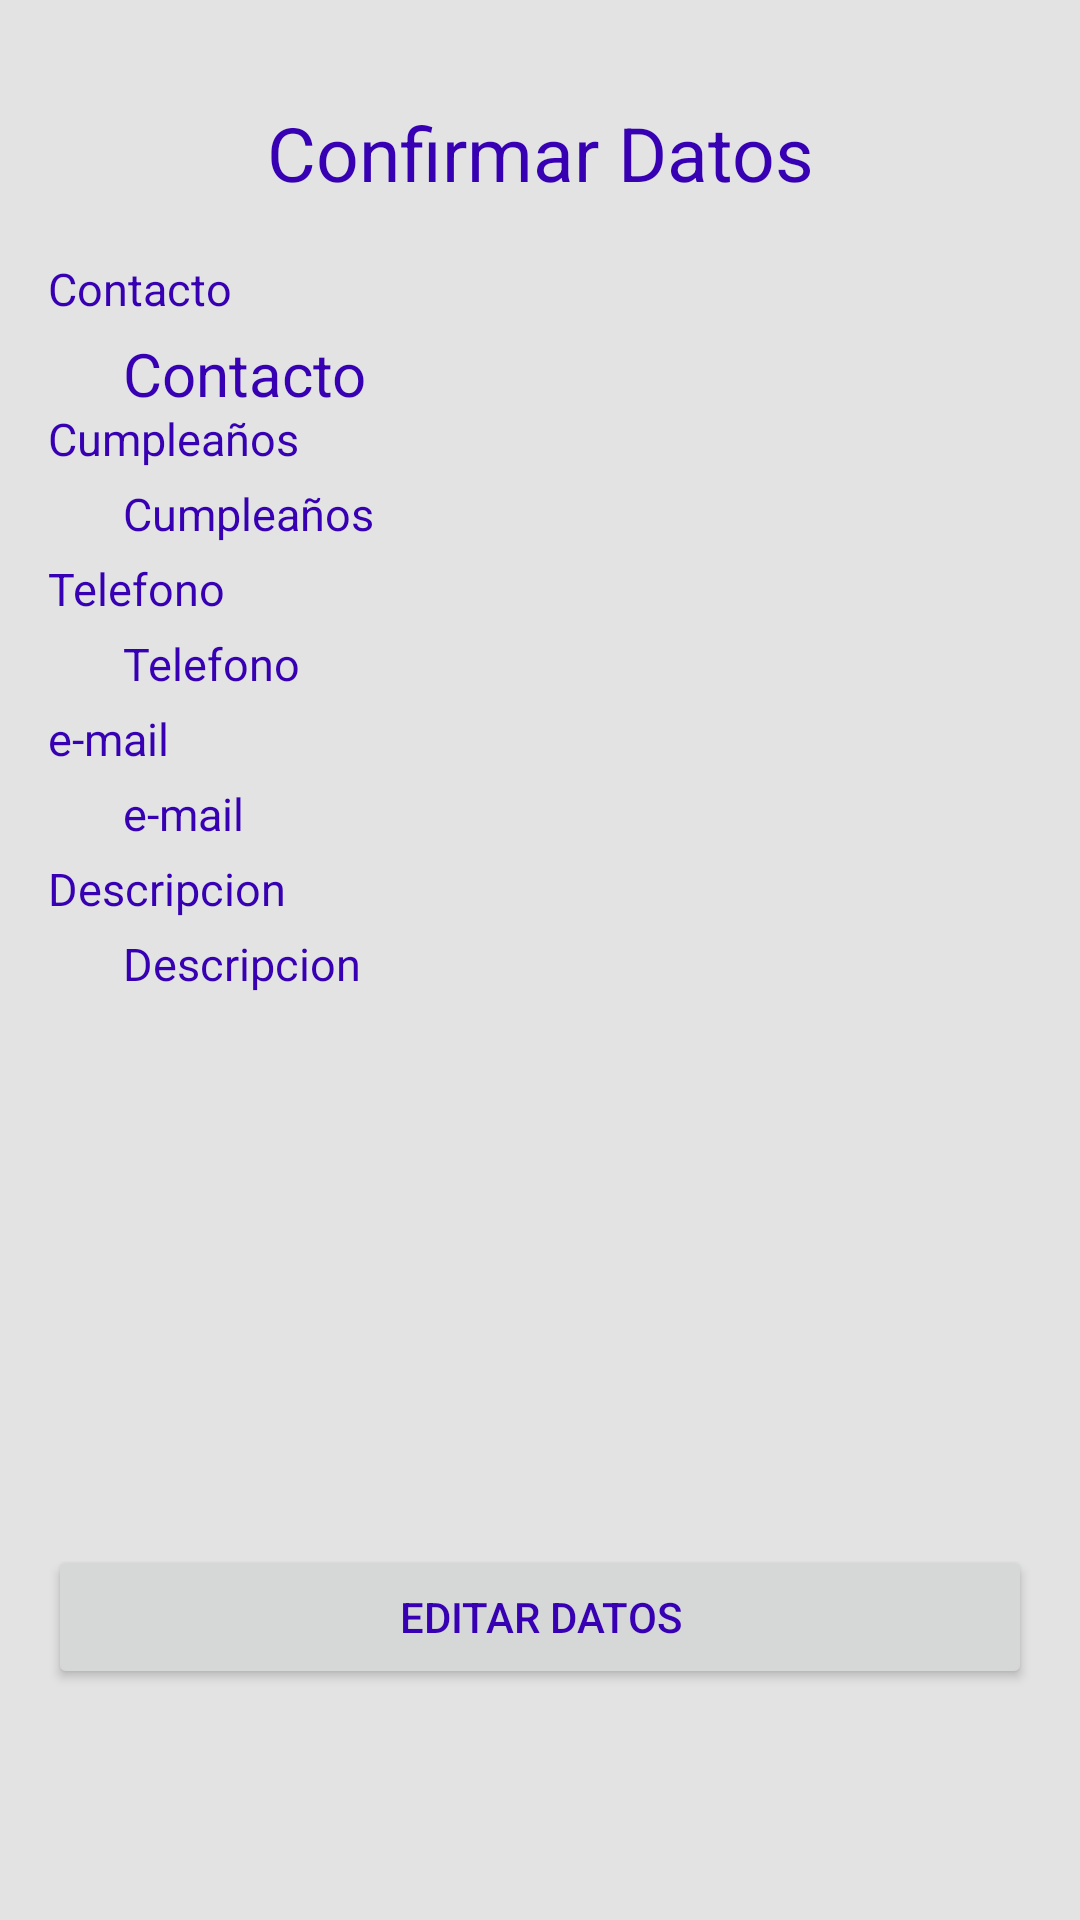

Here is an Android app screen rendered from its layout file. Give the layout XML and the strings, colors and styles it references.
<!-- AndroidManifest.xml: application theme AppTheme -->
<!-- res/layout/activity_data_confirm.xml -->
<?xml version="1.0" encoding="utf-8"?>
<RelativeLayout xmlns:android="http://schemas.android.com/apk/res/android"
    xmlns:tools="http://schemas.android.com/tools"
    android:id="@+id/activity_data_confirm"
    android:layout_width="match_parent"
    android:layout_height="match_parent"
    android:paddingBottom="@dimen/activity_vertical_margin"
    android:paddingLeft="@dimen/activity_horizontal_margin"
    android:paddingRight="@dimen/activity_horizontal_margin"
    android:paddingTop="@dimen/activity_vertical_margin"
    android:background="#e3e3e3"
    tools:context="com.example.juancollivadino.ingresodatos.DataConfirm">

    <TextView
        android:id="@+id/cd_titulo"
        android:layout_width="match_parent"
        android:layout_height="70dp"

        android:gravity="center"
        android:text="@string/Confirmar"
        android:textSize="25sp"
        android:textColor="@color/colorPrimaryDark"
        android:layout_alignParentTop="true"
        android:layout_alignParentStart="true" />

    <TextView
        android:id="@+id/cd_nombre"
        android:layout_below="@id/cd_titulo"
        android:layout_width="match_parent"
        android:layout_height="@dimen/cd_altura_casilla"

        android:gravity="left"
        android:text="@string/Contacto"
        android:textSize="15sp"
        android:textColor="@color/colorPrimaryDark"/>


    <TextView
        android:id="@+id/cd_nombre_data"
        android:layout_below="@id/cd_nombre"
        android:layout_width="match_parent"
        android:layout_height="@dimen/cd_altura_casilla"
  android:layout_marginLeft="@dimen/cd_altura_casilla"
        android:gravity="left"
        android:text="@string/Contacto"
        android:textSize="20sp"
        android:textColor="@color/colorPrimaryDark"/>


    <TextView
        android:id="@+id/cd_nacimiento"
        android:layout_below="@id/cd_nombre_data"
        android:layout_width="match_parent"
        android:layout_height="@dimen/cd_altura_casilla"

        android:gravity="left"
        android:text="@string/Cumpleaños"
        android:textSize="15sp"
        android:textColor="@color/colorPrimaryDark"/>

    <TextView
        android:id="@+id/cd_nacimiento_data"
        android:layout_below="@id/cd_nacimiento"
        android:layout_width="match_parent"
        android:layout_height="@dimen/cd_altura_casilla"
        android:layout_marginLeft="@dimen/cd_altura_casilla"

        android:gravity="left"
        android:text="@string/Cumpleaños"
        android:textSize="15sp"
        android:textColor="@color/colorPrimaryDark"/>



    <TextView
        android:id="@+id/cd_telefono"
        android:layout_below="@id/cd_nacimiento_data"
        android:layout_width="match_parent"
        android:layout_height="@dimen/cd_altura_casilla"

        android:gravity="left"
        android:text="@string/telefono"
        android:textSize="15sp"
        android:textColor="@color/colorPrimaryDark"/>

    <TextView
        android:id="@+id/cd_telefono_data"
        android:layout_below="@id/cd_telefono"
        android:layout_width="match_parent"
        android:layout_height="@dimen/cd_altura_casilla"
        android:layout_marginLeft="@dimen/cd_altura_casilla"

        android:gravity="left"
        android:text="@string/telefono"
        android:textSize="15sp"
        android:textColor="@color/colorPrimaryDark"/>

    <TextView
        android:id="@+id/cd_email"
        android:layout_below="@id/cd_telefono_data"
        android:layout_width="match_parent"
        android:layout_height="@dimen/cd_altura_casilla"

        android:gravity="left"
        android:text="@string/Email"
        android:textSize="15sp"
        android:textColor="@color/colorPrimaryDark"/>


    <TextView
        android:id="@+id/cd_email_data"
        android:layout_below="@id/cd_email"
        android:layout_width="match_parent"
        android:layout_height="@dimen/cd_altura_casilla"
        android:layout_marginLeft="@dimen/cd_altura_casilla"

        android:gravity="left"
        android:text="@string/Email"
        android:textSize="15sp"
        android:textColor="@color/colorPrimaryDark"/>
    <TextView
        android:id="@+id/cd_descripcion"
        android:layout_below="@id/cd_email_data"
        android:layout_width="match_parent"
        android:layout_height="@dimen/cd_altura_casilla"


        android:gravity="left"
        android:text="@string/Descripcion"
        android:textSize="15sp"
        android:textColor="@color/colorPrimaryDark"/>



    <TextView
        android:id="@+id/cd_Descripcion_data"
        android:layout_width="match_parent"
        android:layout_height="@dimen/cd_altura_descripcion"
        android:layout_marginLeft="@dimen/cd_altura_casilla"
        android:layout_below="@id/cd_descripcion"

        android:gravity="left"
        android:text="@string/Descripcion"
        android:textSize="15sp"
        android:textColor="@color/colorPrimaryDark"
    />

    <Button
        android:id="@+id/cd_editar"
        android:layout_below="@id/cd_Descripcion_data"
        android:layout_gravity="center"
        android:layout_marginTop="4dp"
        android:layout_width="match_parent"
        android:layout_height="wrap_content"
        android:textColor="@color/colorPrimaryDark"

        android:text="@string/Editar"/>
</RelativeLayout>
<!-- resources referenced by this layout -->
<resources>
  <dimen name="activity_horizontal_margin">16dp</dimen>
  <dimen name="activity_vertical_margin">16dp</dimen>
  <dimen name="cd_altura_casilla">25dp</dimen>
  <dimen name="cd_altura_descripcion">200dp</dimen>
  <string name="Confirmar">Confirmar Datos</string>
  <string name="Contacto">Contacto</string>
  <string name="Descripcion">Descripcion</string>
  <string name="Editar">Editar Datos</string>
  
  
  //  Parametros de Mailbox
  <string name="Email">e-mail</string>
  <string name="telefono">Telefono</string>
  <style name="AppTheme" parent="Theme.AppCompat.Light.NoActionBar">
          <item name="colorPrimary">@color/colorPrimary</item>
          <item name="colorPrimaryDark">@color/colorPrimaryDark</item>
          <item name="colorAccent">#3498db</item>
  
      </style>
  <!-- not gathered from this repository: default colours our renderer supplied (Android Studio template values) -->
  <color name="colorPrimary">#FF6200EE</color>
  <color name="colorPrimaryDark">#FF3700B3</color>
</resources>
